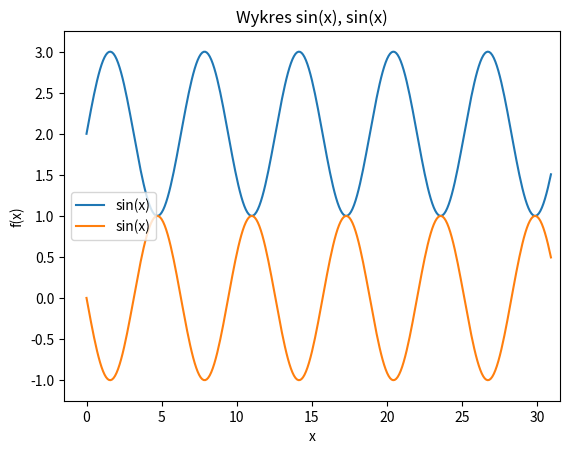

Python code for this plot:
import matplotlib.pyplot as plt
import numpy as np 


x=np.arange(0,31,0.1)
s=np.sin(x)
a='sin(x)'
s2 = np.sin(x+3.14)
plt.axis([-1.5, 31.5, -1.25, 3.25])
plt.xlabel('x')
plt.ylabel('f(x)')
plt.title('Wykres {}, {}'.format(a, a))
plt.plot(x, s+2, label=a)
plt.plot(x,s2, label=a)
plt.legend(loc='center left')
plt.show()